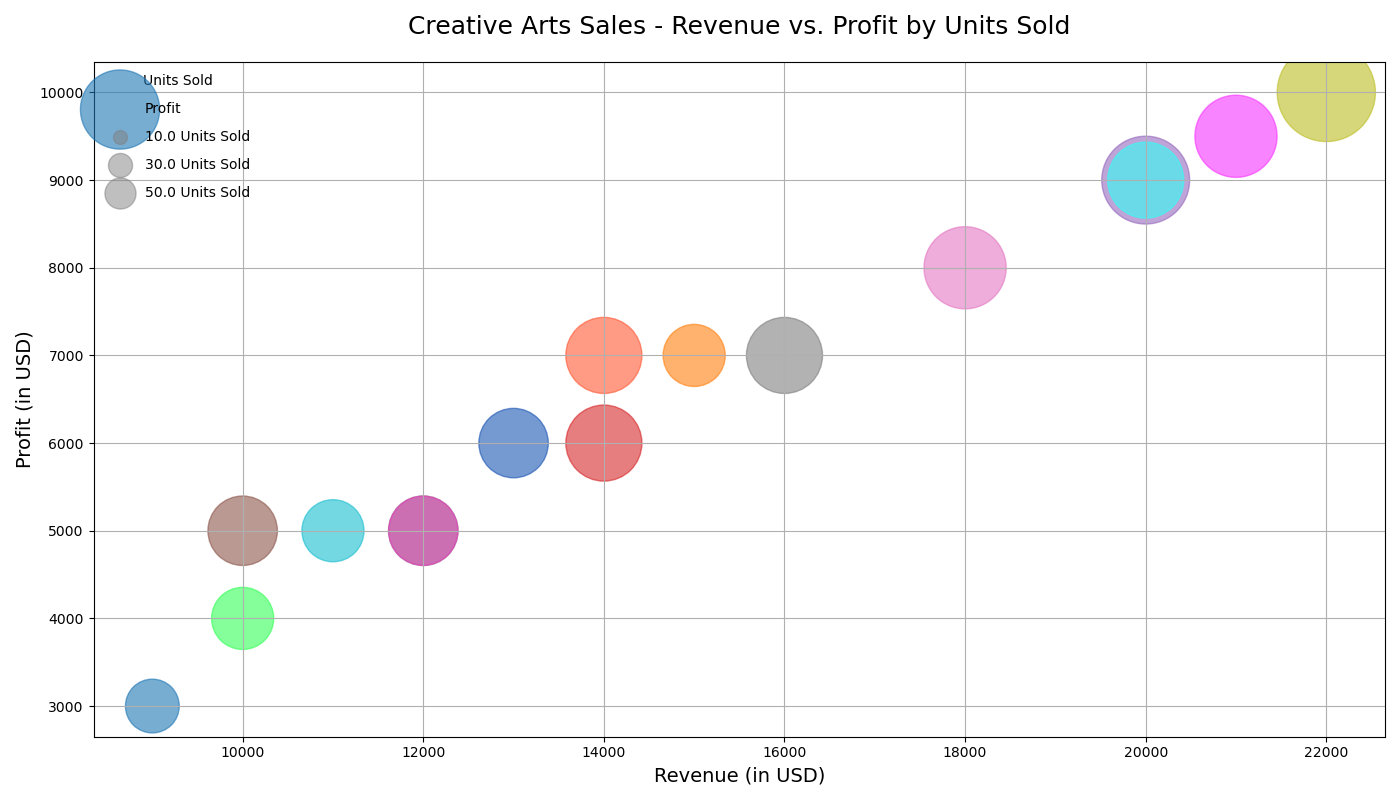

The table this chart was drawn from, first rows:
Sport, Type, Revenue, Profit, Units Sold
Art, Brushes, 9000, 3000, 150
Art, Paints, 15000, 7000, 200
Sculpture, Clay, 12000, 5000, 250
Sculpture, Tools, 14000, 6000, 300
Photography, Cameras, 20000, 9000, 400
Photography, Film, 10000, 5000, 250
Literature, Books, 18000, 8000, 350
Literature, Magazines, 16000, 7000, 300
Music, Instruments, 22000, 10000, 500
Music, Accessories, 11000, 5000, 200
Theater, Props, 13000, 6000, 250
Theater, Costumes, 14000, 7000, 300
Dance, Shoes, 10000, 4000, 200
Dance, Clothing, 12000, 5000, 250
Fashion, Jewelry, 20000, 9000, 300
Fashion, Clothing, 21000, 9500, 350
